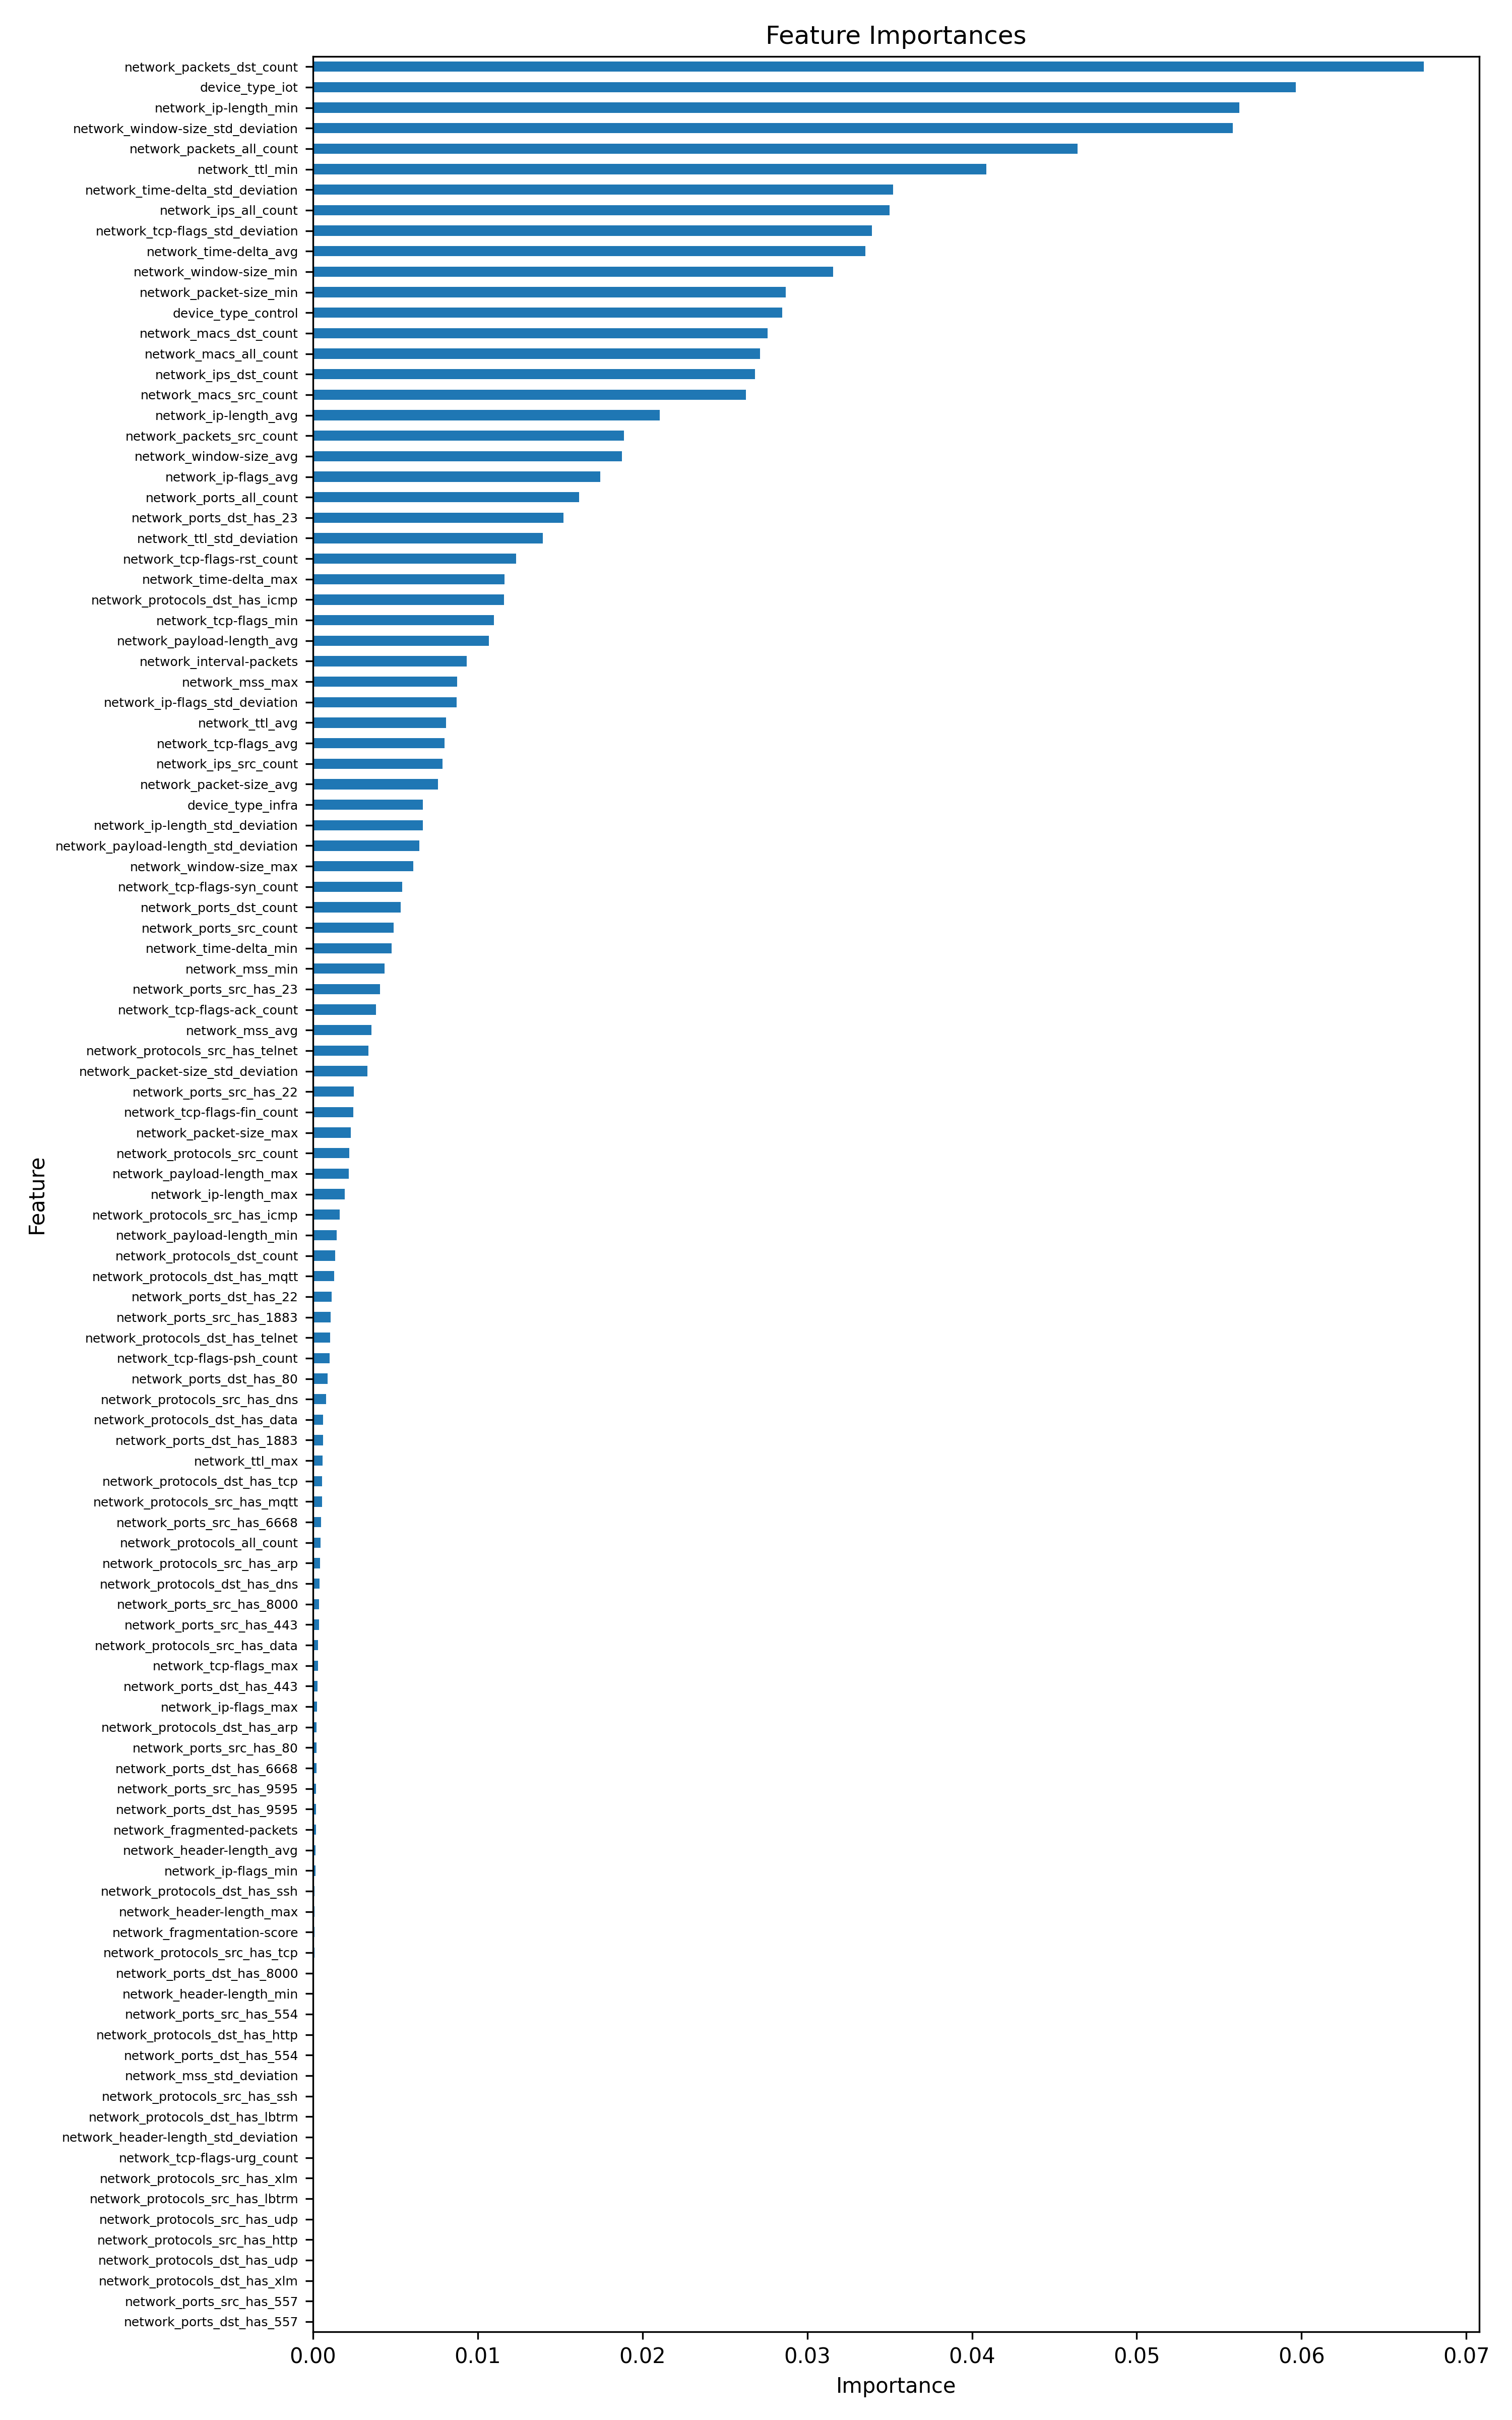

Source data for this figure (header and first rows):
feature, importance
network_packets_dst_count, 0.06743
device_type_iot, 0.05966
network_ip-length_min, 0.05624
network_window-size_std_deviation, 0.05584
network_packets_all_count, 0.04642
network_ttl_min, 0.04086
network_time-delta_std_deviation, 0.0352
network_ips_all_count, 0.035
network_tcp-flags_std_deviation, 0.03391
network_time-delta_avg, 0.03353
network_window-size_min, 0.03158
network_packet-size_min, 0.02868
device_type_control, 0.02848
network_macs_dst_count, 0.02759
network_macs_all_count, 0.02713
network_ips_dst_count, 0.02683
network_macs_src_count, 0.02627
network_ip-length_avg, 0.02106
network_packets_src_count, 0.01888
network_window-size_avg, 0.01874
network_ip-flags_avg, 0.01745
network_ports_all_count, 0.01614
network_ports_dst_has_23, 0.01521
network_ttl_std_deviation, 0.01395
network_tcp-flags-rst_count, 0.01234
network_time-delta_max, 0.01162
network_protocols_dst_has_icmp, 0.0116
network_tcp-flags_min, 0.01099
network_payload-length_avg, 0.01066
network_interval-packets, 0.009342
network_mss_max, 0.008743
network_ip-flags_std_deviation, 0.008727
network_ttl_avg, 0.008077
network_tcp-flags_avg, 0.007971
network_ips_src_count, 0.007853
network_packet-size_avg, 0.007587
device_type_infra, 0.006674
network_ip-length_std_deviation, 0.006664
network_payload-length_std_deviation, 0.006448
network_window-size_max, 0.006093
network_tcp-flags-syn_count, 0.00542
network_ports_dst_count, 0.005323
network_ports_src_count, 0.004892
network_time-delta_min, 0.004776
network_mss_min, 0.004343
network_ports_src_has_23, 0.004077
network_tcp-flags-ack_count, 0.003817
network_mss_avg, 0.003559
network_protocols_src_has_telnet, 0.003352
network_packet-size_std_deviation, 0.003296
network_ports_src_has_22, 0.00248
network_tcp-flags-fin_count, 0.002458
network_packet-size_max, 0.002286
network_protocols_src_count, 0.002202
network_payload-length_max, 0.002161
network_ip-length_max, 0.001913
network_protocols_src_has_icmp, 0.00162
network_payload-length_min, 0.001431
network_protocols_dst_count, 0.001341
network_protocols_dst_has_mqtt, 0.00127
... 51 more rows
